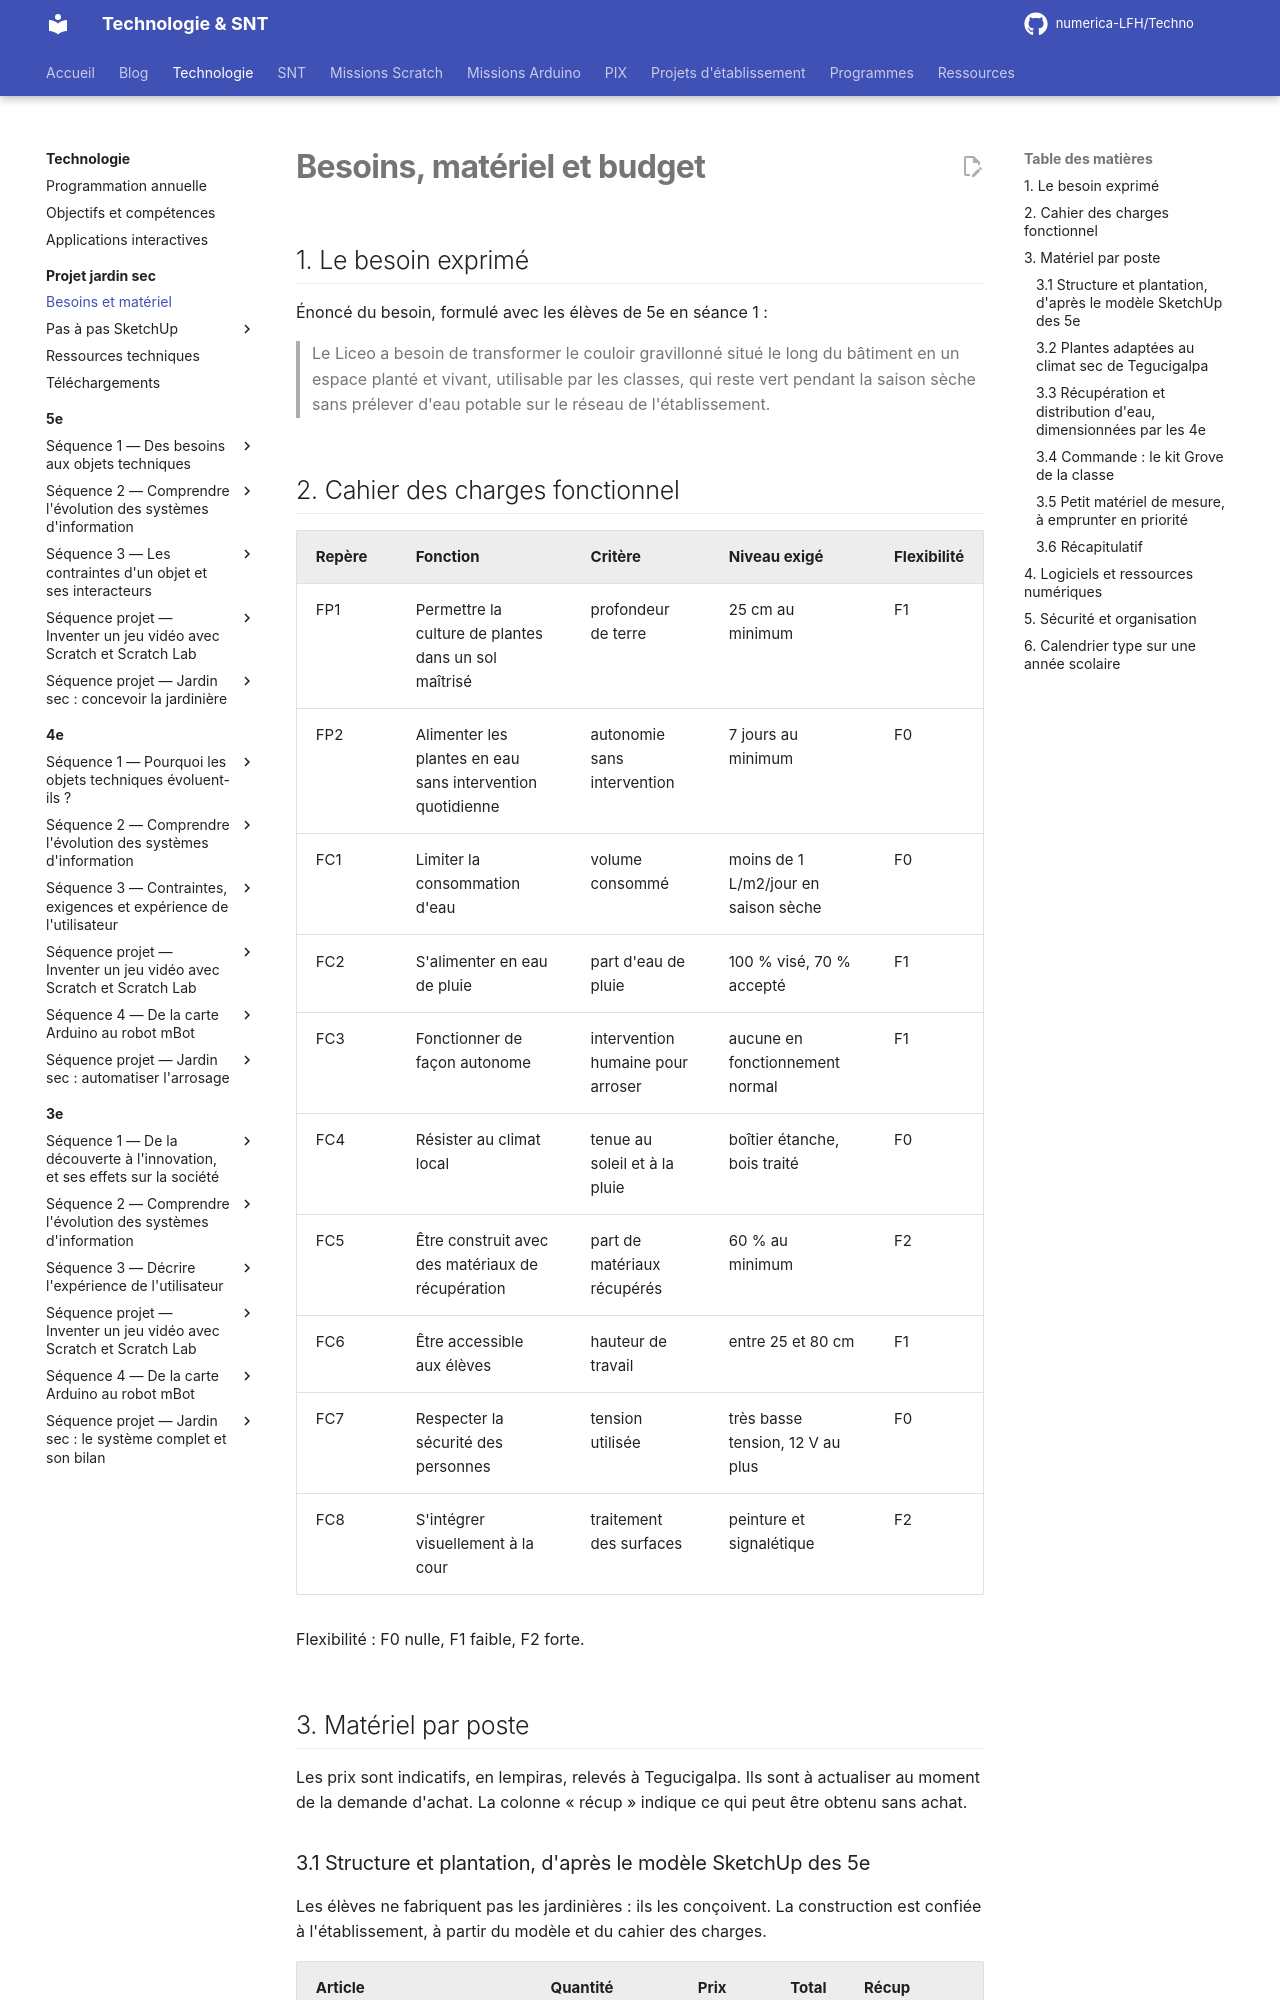

repository: numerica-LFH/Techno · page: technologie/projet-jardin-sec/besoins-et-materiel/index.html · generator: mkdocs

# Besoins, matériel et budget

## 1. Le besoin exprimé

Énoncé du besoin, formulé avec les élèves de 5e en séance 1 :

> Le Liceo a besoin de transformer le couloir gravillonné situé le long du bâtiment en un
> espace planté et vivant, utilisable par les classes, qui reste vert pendant la saison sèche
> sans prélever d'eau potable sur le réseau de l'établissement.

## 2. Cahier des charges fonctionnel

| Repère | Fonction | Critère | Niveau exigé | Flexibilité |
|---|---|---|---|---|
| FP1 | Permettre la culture de plantes dans un sol maîtrisé | profondeur de terre | 25 cm au minimum | F1 |
| FP2 | Alimenter les plantes en eau sans intervention quotidienne | autonomie sans intervention | 7 jours au minimum | F0 |
| FC1 | Limiter la consommation d'eau | volume consommé | moins de 1 L/m2/jour en saison sèche | F0 |
| FC2 | S'alimenter en eau de pluie | part d'eau de pluie | 100 % visé, 70 % accepté | F1 |
| FC3 | Fonctionner de façon autonome | intervention humaine pour arroser | aucune en fonctionnement normal | F1 |
| FC4 | Résister au climat local | tenue au soleil et à la pluie | boîtier étanche, bois traité | F0 |
| FC5 | Être construit avec des matériaux de récupération | part de matériaux récupérés | 60 % au minimum | F2 |
| FC6 | Être accessible aux élèves | hauteur de travail | entre 25 et 80 cm | F1 |
| FC7 | Respecter la sécurité des personnes | tension utilisée | très basse tension, 12 V au plus | F0 |
| FC8 | S'intégrer visuellement à la cour | traitement des surfaces | peinture et signalétique | F2 |

Flexibilité : F0 nulle, F1 faible, F2 forte.

## 3. Matériel par poste

Les prix sont indicatifs, en lempiras, relevés à Tegucigalpa. Ils sont à actualiser au moment
de la demande d'achat. La colonne « récup » indique ce qui peut être obtenu sans achat.
